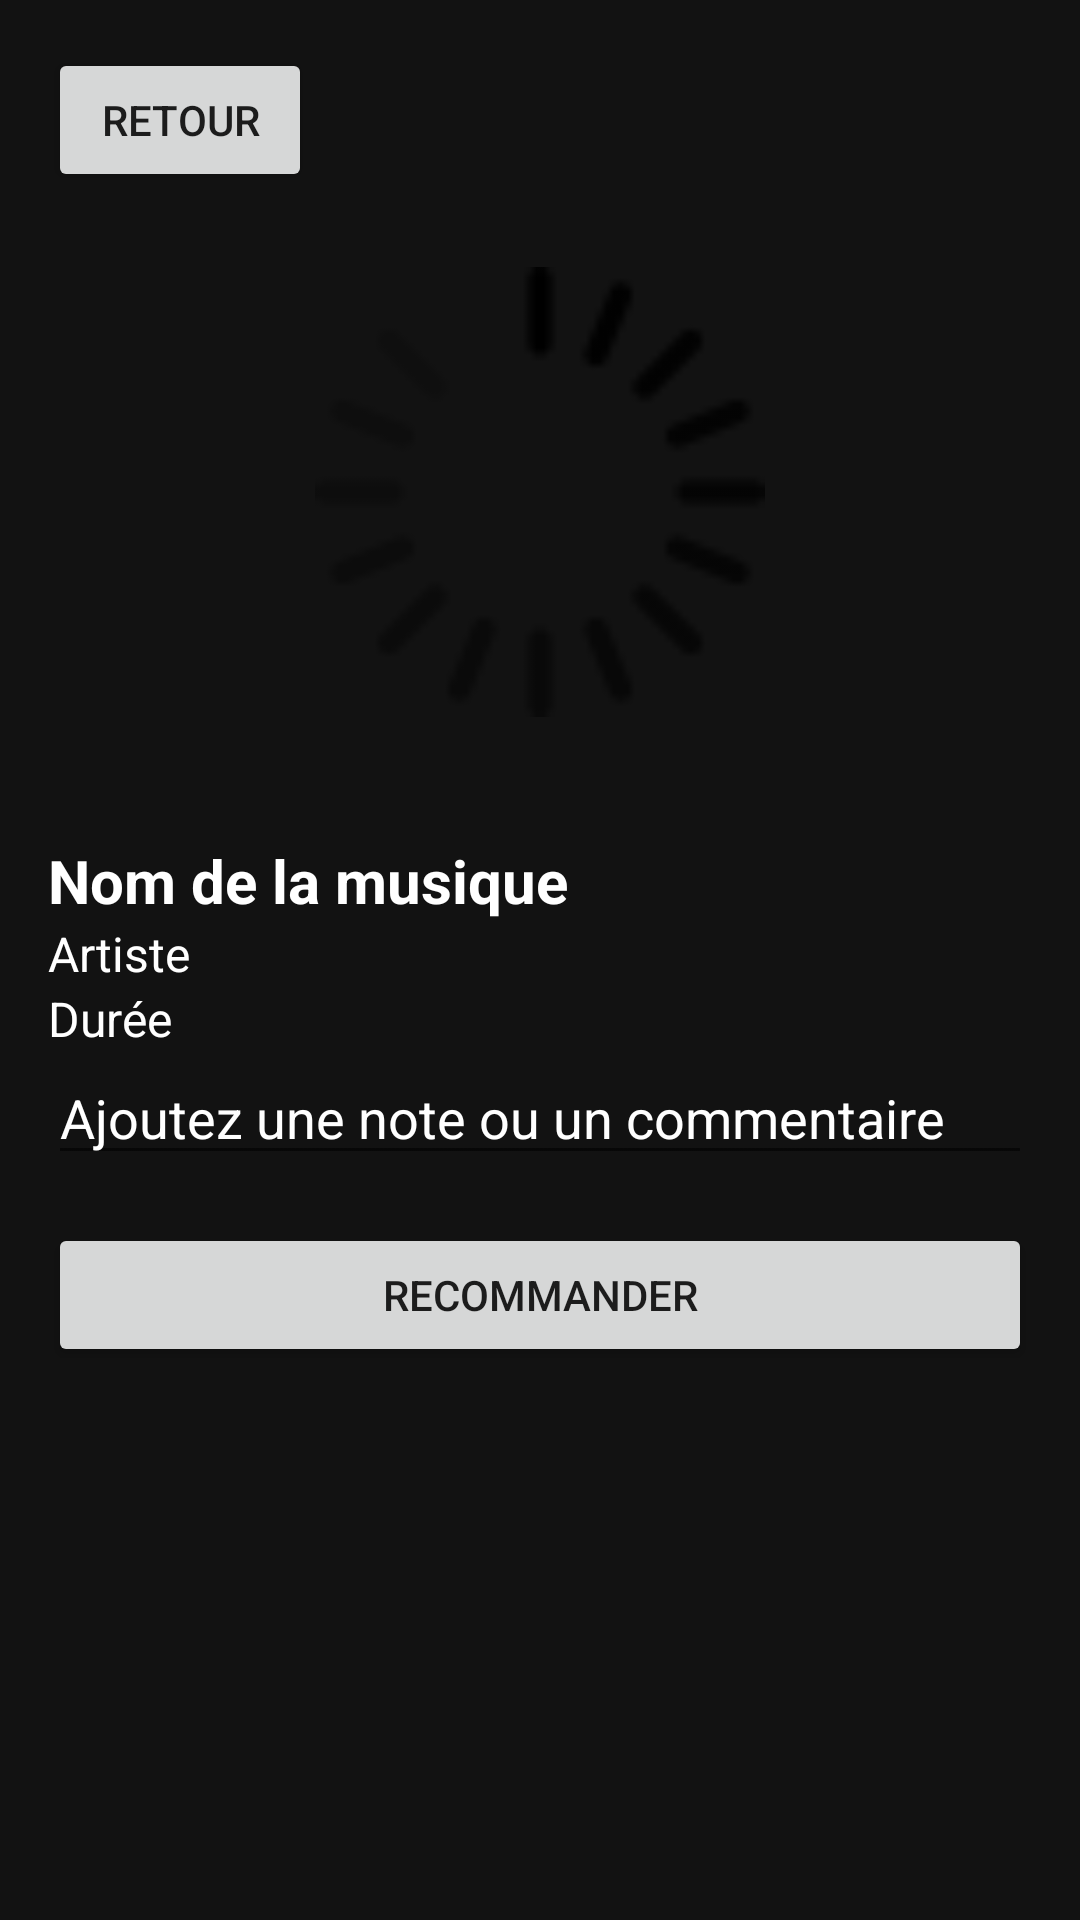

Produce the Android XML layout that renders to this screen, including the resource entries it uses.
<!-- AndroidManifest.xml: application theme Theme.Synesthesia -->
<!-- res/layout/fragment_music_details.xml -->
<androidx.constraintlayout.widget.ConstraintLayout
    xmlns:android="http://schemas.android.com/apk/res/android"
    xmlns:app="http://schemas.android.com/apk/res-auto"
    android:layout_width="match_parent"
    android:layout_height="match_parent"
    android:background="@color/black"
    android:padding="16dp">

    <ScrollView
        android:layout_width="0dp"
        android:layout_height="0dp"
        android:layout_marginBottom="16dp"
        android:fillViewport="true"
        app:layout_constraintBottom_toBottomOf="parent"
        app:layout_constraintEnd_toEndOf="parent"
        app:layout_constraintStart_toStartOf="parent"
        app:layout_constraintTop_toTopOf="parent">

        <LinearLayout
            android:layout_width="match_parent"
            android:layout_height="wrap_content"
            android:orientation="vertical">

            <Button
                android:id="@+id/backButton"
                android:layout_width="wrap_content"
                android:layout_height="wrap_content"
                android:layout_gravity="start"
                android:text="Retour"/>

            <ImageView
                android:id="@+id/musicImage"
                android:layout_width="150dp"
                android:layout_height="200dp"
                android:layout_gravity="center"
                android:src="@drawable/rotating_loader"
                android:contentDescription="Image de la musique" />

            <TextView
                android:id="@+id/musicTitle"
                android:layout_width="wrap_content"
                android:layout_height="wrap_content"
                android:layout_marginTop="16dp"
                android:text="Nom de la musique"
                android:textColor="@color/white"
                android:textSize="20sp"
                android:textStyle="bold" />

            <TextView
                android:id="@+id/musicArtist"
                android:layout_width="wrap_content"
                android:layout_height="wrap_content"
                android:text="Artiste"
                android:textColor="@color/white"
                android:textSize="16sp" />

            <TextView
                android:id="@+id/musicDuration"
                android:layout_width="wrap_content"
                android:layout_height="wrap_content"
                android:text="Durée"
                android:textColor="@color/white"
                android:textSize="16sp" />

            <EditText
                android:id="@+id/commentField"
                android:layout_width="match_parent"
                android:layout_height="wrap_content"
                android:hint="Ajoutez une note ou un commentaire"
                android:textColor="@color/white"
                android:textColorHint="@color/white" />

            <LinearLayout
                android:layout_width="match_parent"
                android:layout_height="wrap_content"
                android:layout_marginTop="16dp"
                android:orientation="horizontal">

                <Button
                    android:id="@+id/recommendButton"
                    android:layout_width="match_parent"
                    android:layout_height="wrap_content"
                    android:text="Recommander"/>

            </LinearLayout>
        </LinearLayout>
    </ScrollView>
</androidx.constraintlayout.widget.ConstraintLayout>
<!-- resources referenced by this layout -->
<resources>
  <color name="black">#121212</color>
  <color name="white">#FFFFFF</color>
  <!-- drawable rotating_loader (drawable) -->
  <rotate xmlns:android="http://schemas.android.com/apk/res/android"
      android:fromDegrees="0"
      android:toDegrees="360"
      android:pivotX="50%"
      android:pivotY="50%"
      android:drawable="@drawable/ic_loader"
      android:duration="1000"
      android:repeatCount="infinite" />
  <style name="Theme.Synesthesia" parent="Base.Theme.Synesthesia" />
  <!-- drawable ic_loader: png bitmap (drawable, 1747 bytes) -->
  <style name="Base.Theme.Synesthesia" parent="Theme.AppCompat.Light.DarkActionBar">
          
          <item name="android:statusBarColor">@android:color/black</item>
          
          <item name="android:navigationBarColor">@android:color/black</item>
      </style>
</resources>
